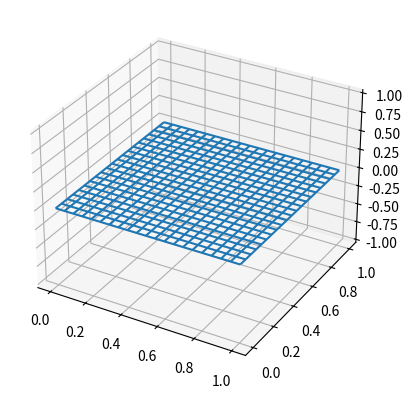

This chart was generated by the following Python code:
import numpy as np
import sympy as sp
import scipy.sparse as sparse
import matplotlib.pyplot as plt
from matplotlib import cm
import matplotlib.animation as animation

x, y, t = sp.symbols('x,y,t')

class Wave2D:

    def create_mesh(self, N, sparse=False):
        """Create 2D mesh and store in self.xij and self.yij"""
        # self.xji, self.yij = ...
        self.L = 1
        self.N = N
        self.h = self.L/self.N
        x = self.x = np.linspace(0, self.L, self.N+1)
        y = self.y = np.linspace(0, self.L, self.N+1) 
        self.xij, self.yij = np.meshgrid(x,y, indexing = "ij")
        return self.h

    def D2(self):
        """Return second order differentiation matrix"""
        D = sparse.diags([1, -2, 1], [-1, 0, 1], (self.N+1, self.N+1), 'lil')
        D[0,:4] = 2, -5, 4, -1
        D[-1, -4:] = -1, 4, -5, 2
        return D

    @property
    def w(self):
        """Return the dispersion coefficient"""
        kx = self.mx * sp.pi
        ky = self.my * sp.pi
        w = self.c * sp.sqrt(kx**2 + ky**2)
        return w

    def ue(self, mx, my, x, y, t):
        """Return the exact standing wave"""
        return sp.sin(mx*sp.pi*x)*sp.sin(my*sp.pi*y)*sp.cos(self.w*t)

    def initialize(self, N, mx, my):
        r"""Initialize the solution at $U^{n}$ and $U^{n-1}$

        Parameters
        ----------
        N : int
            The number of uniform intervals in each direction
        mx, my : int
            Parameters for the standing wave
        """
        self.N = N 
        self.mx = mx
        self.my = my

    @property
    def dt(self):
        """Return the time step"""
        return self.cfl * self.h / self.c

    def l2_error(self, u, t0):
        """Return l2-error norm

        Parameters
        ----------
        u : array
            The solution mesh function
        t0 : number
            The time of the comparison
        """
        ue_f = sp.lambdify((x,y), self.ue(self.mx, self.my, x, y, t0))(self.xij, self.yij)
        uerr = ue_f - u 
        return np.sqrt(self.h**2*np.sum(uerr**2))

    def apply_bcs(self, u=None):
        u[0] = 0 
        u[-1] = 0 
        u[:,0] = 0 
        u[:,-1] = 0

    def __call__(self, N, Nt, cfl=0.5, c=1.0, mx=3, my=3, store_data=-1):
        """Solve the wave equation

        Parameters
        ----------
        N : int
            The number of uniform intervals in each direction
        Nt : int
            Number of time steps
        cfl : number
            The CFL number
        c : number
            The wave speed
        mx, my : int
            Parameters for the standing wave
        store_data : int
            Store the solution every store_data time step
            Note that if store_data is -1 then you should return the l2-error
            instead of data for plotting. This is used in `convergence_rates`.

        Returns
        -------
        If store_data > 0, then return a dictionary with key, value = timestep, solution
        If store_data == -1, then return the two-tuple (h, l2-error)
        """
        self.N = N 
        self.Nt = Nt
        self.cfl = cfl 
        self.c = c
        self.mx = mx 
        self.my = my 
        self.h = self.create_mesh(self.N)
        Unp1, Un, Unm1 = np.zeros((3, self.N+1, self.N+1))
        D = (1/self.h**2)*self.D2()
        Unm1[:] = sp.lambdify((x,y), self.ue(mx, my, x, y, 0))(self.xij, self.yij)
        Un[:] = sp.lambdify((x,y), self.ue(mx, my, x, y, self.dt))(self.xij, self.yij)
        
        plotdata = {0: Unm1.copy()}
        
        for n in range(1,self.Nt+1):
            Unp1[:] = 2*Un - Unm1 + (self.c*self.dt)**2*(D @ Un + Un @ D.T)
            self.apply_bcs(Unp1)
            Unm1[:] = Un
            Un[:] = Unp1
            if n % store_data == 0:
                plotdata[n] = Unm1.copy()
        if store_data == -1:
            return (self.h, [self.l2_error(Un, (self.Nt+1)*self.dt)])
        elif store_data > 0: 
            return self.xij, self.yij, plotdata

            


    def convergence_rates(self, m=4, cfl=0.1, Nt=10, mx=3, my=3):
        """Compute convergence rates for a range of discretizations

        Parameters
        ----------
        m : int
            The number of discretizations to use
        cfl : number
            The CFL number
        Nt : int
            The number of time steps to take
        mx, my : int
            Parameters for the standing wave

        Returns
        -------
        3-tuple of arrays. The arrays represent:
            0: the orders
            1: the l2-errors
            2: the mesh sizes
        """
        E = []
        h = []
        N0 = 8
        for m in range(m):
            dx, err = self(N0, Nt, cfl=cfl, mx=mx, my=my, store_data=-1)
            E.append(err[-1])
            h.append(dx)
            N0 *= 2
            Nt *= 2
        r = [np.log(E[i-1]/E[i])/np.log(h[i-1]/h[i]) for i in range(1, m+1, 1)]
        return r, np.array(E), np.array(h)

class Wave2D_Neumann(Wave2D):

    def D2(self):
        D = sparse.diags([1, -2, 1], [-1, 0, 1], (self.N+1, self.N+1), 'lil')
        D[0,:4] = -2, 2, 0, 0 
        D[-1, -4:] = 0, 0, 2, -2
        return D

    def ue(self, mx, my, x, y, t):
        return sp.cos(mx*sp.pi*x)*sp.cos(my*sp.pi*y)*sp.cos(self.w*t)

    def apply_bcs(self, u=None):
        pass

def test_convergence_wave2d():
    sol = Wave2D()
    r, E, h = sol.convergence_rates(mx=2, my=3)
    assert abs(r[-1]-2) < 1e-2

def test_convergence_wave2d_neumann():
    solN = Wave2D_Neumann()
    r, E, h = solN.convergence_rates(mx=2, my=3)
    assert abs(r[-1]-2) < 0.05

def test_exact_wave2d():
    solD = Wave2D()
    solN = Wave2D_Neumann()
    hD, errorD = solD(N=10, Nt=10, cfl = 1/np.sqrt(2))
    hH, errorH = solN(N=10, Nt=10, cfl = 1/np.sqrt(2))
    assert abs(errorD[-1])<1e-12
    assert abs(errorH[-1])<1e-12
    
def animationN():
    solN = Wave2D_Neumann()
    xij, yij, data = solN(N=40, Nt=171, cfl = 1/np.sqrt(2), mx=2, my =2, store_data = 5)
    fig, ax = plt.subplots(subplot_kw={"projection":"3d"})
    frames = []
    for n, val in data.items():
        frame = ax.plot_wireframe(xij, yij, val, rstride =2, cstride = 2)
        frames.append([frame])
    ani = animation.ArtistAnimation(fig, frames, interval=400, blit=True, repeat_delay=1000)
    ani.save('neumannwave.gif', writer='pillow', fps = 5)
    
if __name__ == "__main__":
    animationN()
    
    
